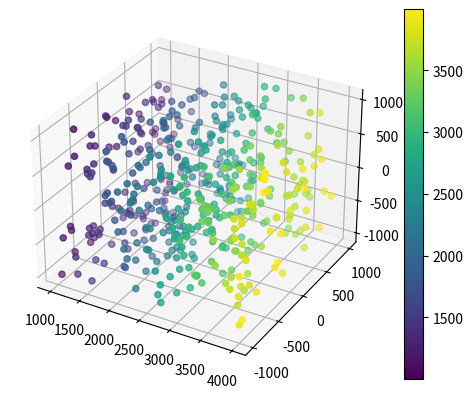

Write the Python code that produced this figure.
from mpl_toolkits import mplot3d
import numpy as np
import matplotlib.pyplot as plt

color = plt.get_cmap('viridis')

fig = plt.figure()
ax = plt.axes(projection = '3d')

y=np.random.randint(-1000,1000,500)
x=np.random.randint(1000,4000,500)
z=np.random.randint(-1000,1000,500)

scatter = ax.scatter3D(x, y, z, c=x, cmap = color)
plt.colorbar(scatter)
plt.show()